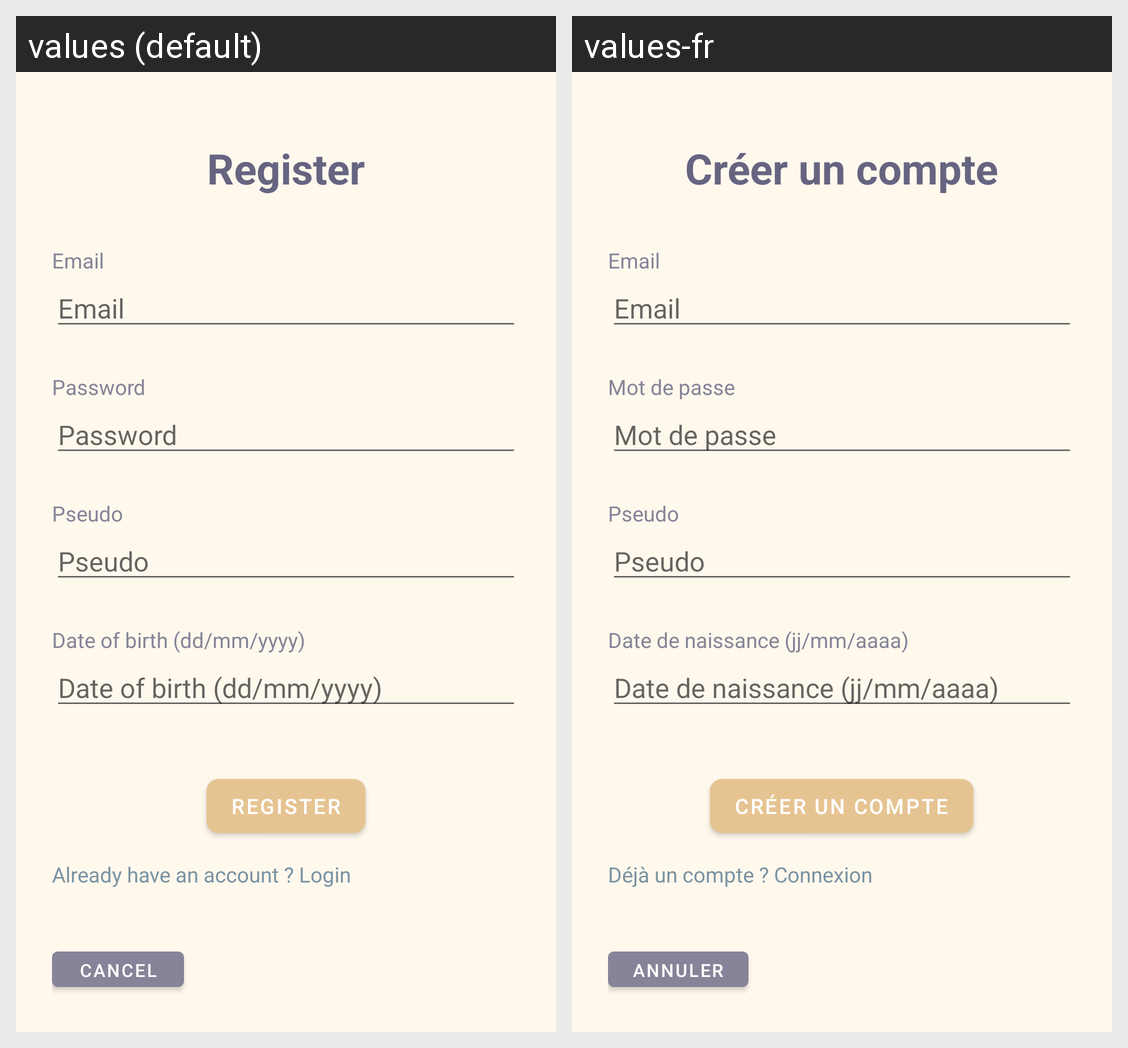

Translations of the strings shown on this Android screen, per locale in the grid:
Android screen res/layout/fragment_register.xml rendered under 2 locales, left to right: values (default), values-fr. Device: Nexus 5 (rendered at 1080×1920; each locale shown at half size, 540×960, under a caption strip naming it); theme Theme.Cooksmart.
Strings drawn on this screen, with the default value and each locale's value (text and hints the layout hard-codes, and strings that could not be matched under every locale, appear in the picture but are not listed):

title_register
  values: Register
  values-fr: Créer un compte

email
  values: Email
  values-fr: Email

title_password_hint
  values: Password
  values-fr: Mot de passe

pseudo_field
  values: Pseudo
  values-fr: Pseudo

date_of_birth_field
  values: Date of birth (dd/mm/yyyy)
  values-fr: Date de naissance (jj/mm/aaaa)

already_have_an_account
  values: Already have an account ? Login
  values-fr: Déjà un compte ? Connexion

cancel
  values: Cancel
  values-fr: Annuler
